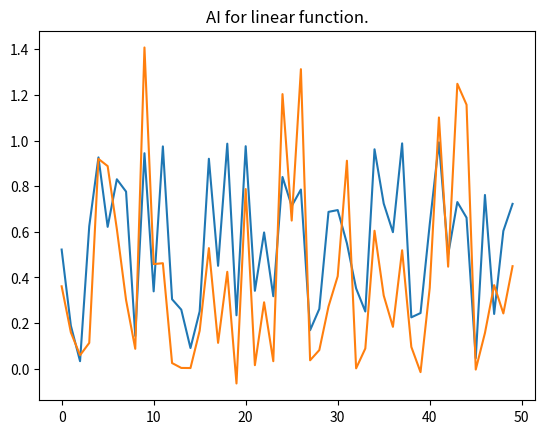

Write Python code to recreate this figure.
import numpy as np
import matplotlib.pyplot as plt

SIZE = 50

def show_charts(true_weights, ai_weights):
    plt.title('AI for linear function.')
    plt.plot(true_weights, label='True weights')
    plt.plot(ai_weights, label='AI weights')

    plt.show()


def calc_weights(X, real_result, generation):
    ai_weights = np.random.randn(SIZE)
    learn_curve = 0.001 # Zavisi ot porqdyka na X
    progression = 10.0 # ?

    for _ in range(generation):
        print(ai_weights)
        predict_result = X.dot(ai_weights)
        delta = predict_result - real_result
        ai_weights = ai_weights - learn_curve * (X.T.dot(delta) + progression * np.sign(ai_weights))

    return ai_weights


def main():
    X = (np.random.random((SIZE, SIZE)) - 0.5) * 10
    true_weight = np.random.rand(SIZE)
    real_result = X.dot(true_weight) + np.random.randn(SIZE) / 2
    ai_weights = calc_weights(X, real_result, 1000)
    # for i in range(len(ai_weights)):
    #     print(ai_weights[i], true_weight[i])

    show_charts(true_weight, ai_weights)


if __name__ == '__main__':
    main()
